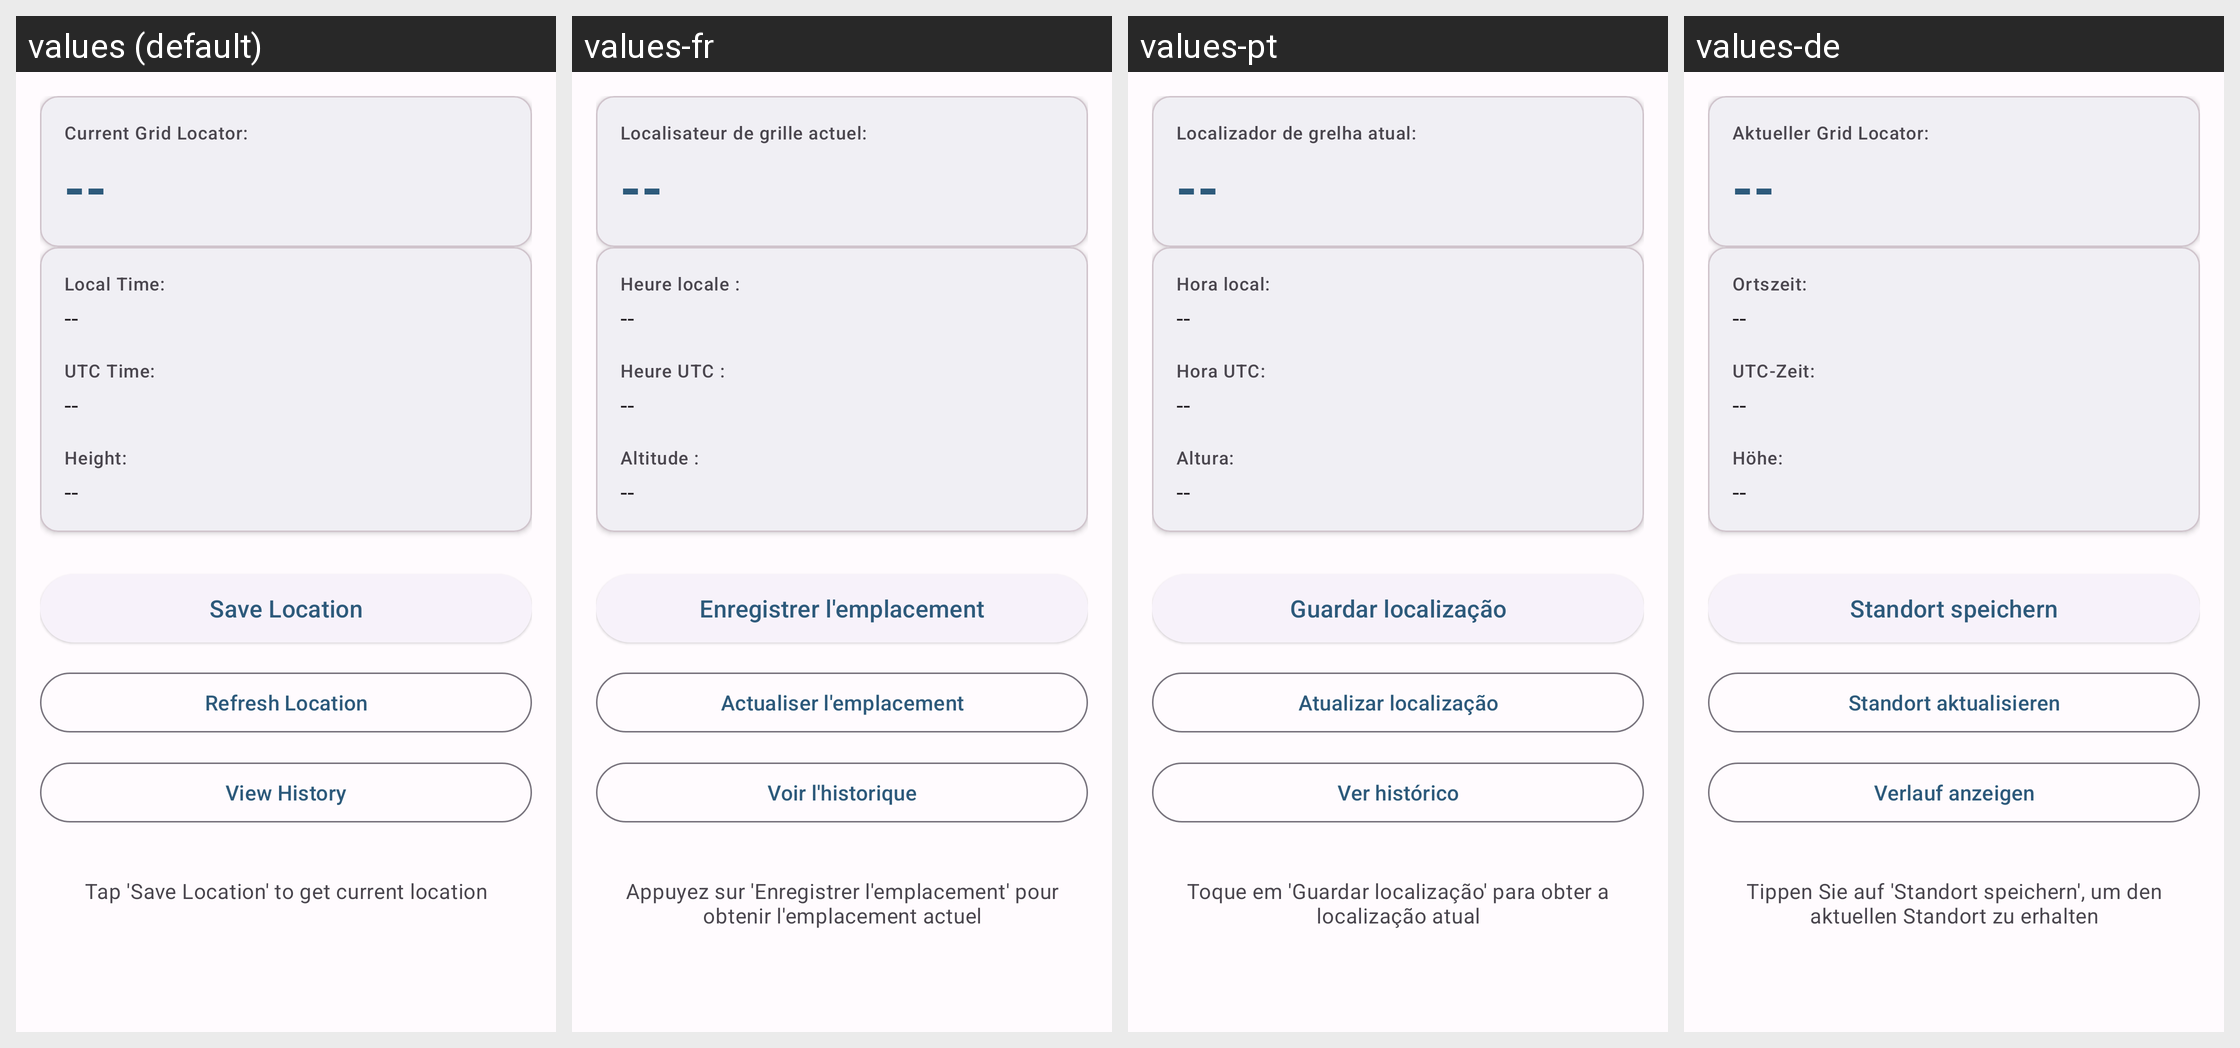

Strings drawn on this Android screen and how each of the app's shown locales translates them:
Android screen res/layout/fragment_first.xml rendered under 4 locales, left to right: values (default), values-fr, values-pt, values-de. Device: Nexus 5 (rendered at 1080×1920; each locale shown at half size, 540×960, under a caption strip naming it); theme Theme.Locator.
Other locales in the repository, not shown: values-ar, values-da, values-en-rGB, values-en-rUS, values-es, values-ru, values-zh.
Strings drawn on this screen, with the default value and each locale's value (text and hints the layout hard-codes, and strings that could not be matched under every locale, appear in the picture but are not listed):

label_grid_locator
  values: Current Grid Locator:
  values-fr: Localisateur de grille actuel:
  values-pt: Localizador de grelha atual:
  values-de: Aktueller Grid Locator:

placeholder_value
  values: --
  values-fr: --
  values-pt: --
  values-de: --

label_local_time
  values: Local Time:
  values-fr: Heure locale :
  values-pt: Hora local:
  values-de: Ortszeit:

label_utc_time
  values: UTC Time:
  values-fr: Heure UTC :
  values-pt: Hora UTC:
  values-de: UTC-Zeit:

label_height
  values: Height:
  values-fr: Altitude :
  values-pt: Altura:
  values-de: Höhe:

button_save_location
  values: Save Location
  values-fr: Enregistrer l'emplacement
  values-pt: Guardar localização
  values-de: Standort speichern

button_refresh_location
  values: Refresh Location
  values-fr: Actualiser l'emplacement
  values-pt: Atualizar localização
  values-de: Standort aktualisieren

button_view_history
  values: View History
  values-fr: Voir l'historique
  values-pt: Ver histórico
  values-de: Verlauf anzeigen

status_initial
  values: Tap 'Save Location' to get current location
  values-fr: Appuyez sur 'Enregistrer l'emplacement' pour obtenir l'emplacement actuel
  values-pt: Toque em 'Guardar localização' para obter a localização atual
  values-de: Tippen Sie auf 'Standort speichern', um den aktuellen Standort zu erhalten
